Run: headless pygame with SDL's dummy video driver; simulated clock (each Clock.tick advances the game by its frame time, no real sleeping); random seed 0; keys injected as events and as key.get_pressed() state; no mouse input.
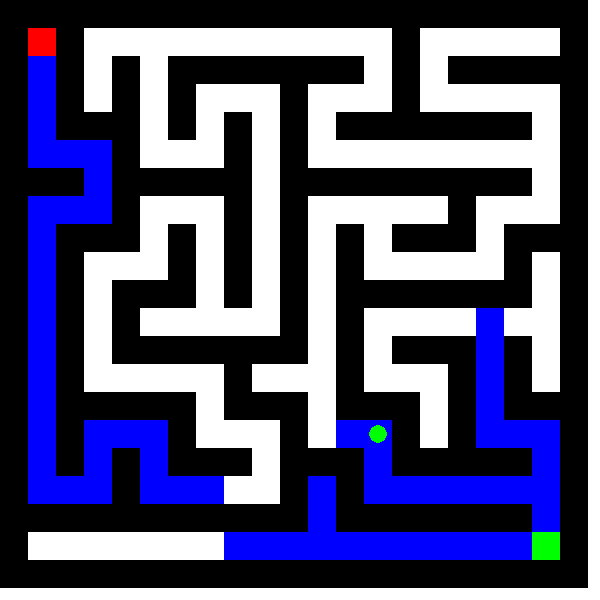
Frame 1 of 4 · flips 1–60 · no input
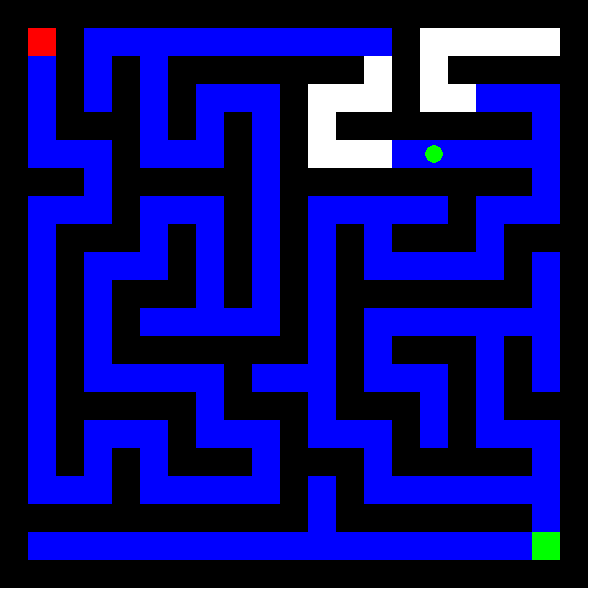
Frame 2 of 4 · flips 61–180 · tapped SPACE, RETURN · held RIGHT (→), D
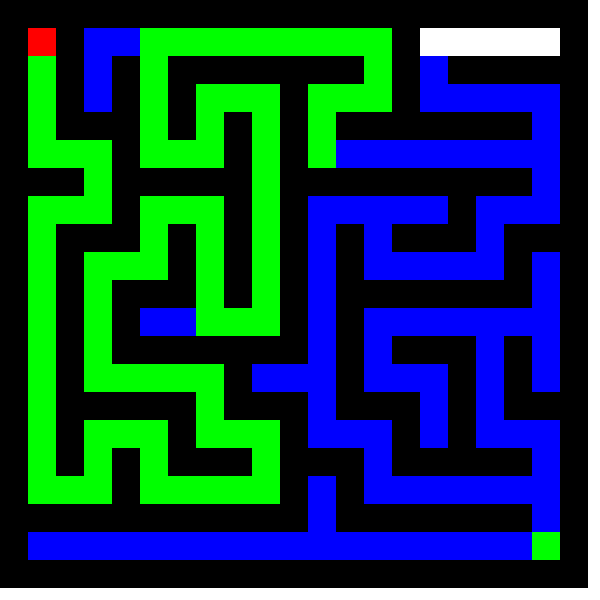
Frame 3 of 4 · flips 181–300 · held DOWN (↓), S
Frame 4 of 4 · flips 301–420 · held LEFT (←), A, UP (↑), W · screen unchanged from frame 3, image omitted

The pygame program that drew these frames:

import pygame
import random
import collections

# Initialize pygame
pygame.init()
SIZE = 21  
WIDTH, HEIGHT = 600, 600
BOX = WIDTH // SIZE
WHITE, BLACK, RED, GREEN, BLUE = (255, 255, 255), (0, 0, 0), (255, 0, 0), (0, 255, 0), (0, 0, 255)
screen = pygame.display.set_mode((WIDTH, HEIGHT))
pygame.display.set_caption("Bidirectional Maze Solver")

# Function to generate a random maze using depth-first search (DFS)
def generate_maze():
    grid = [[1] * SIZE for _ in range(SIZE)]
    stack = [(1, 1)]
    grid[1][1] = 0

    while stack:
        r, c = stack[-1]
        neighbors = [(r + dr * 2, c + dc * 2) for dr, dc in [(0, 1), (1, 0), (0, -1), (-1, 0)]
                     if 1 <= r + dr * 2 < SIZE - 1 and 1 <= c + dc * 2 < SIZE - 1 and grid[r + dr * 2][c + dc * 2]]
        
        if neighbors:
            nr, nc = random.choice(neighbors)
            grid[(r + nr) // 2][(c + nc) // 2] = grid[nr][nc] = 0
            stack.append((nr, nc))
        else:
            stack.pop()
    
    return grid

# Function to get valid neighbors
def neighbors(r, c):
    return [(nr, nc) for dr, dc in [(0, 1), (1, 0), (0, -1), (-1, 0)]
            if (nr := r + dr, nc := c + dc) and 0 <= nr < SIZE and 0 <= nc < SIZE and grid[nr][nc] == 0]

# Bidirectional BFS implementation
def bidirectional_bfs(start, end):
    queue_s, queue_e = collections.deque([start]), collections.deque([end])
    parent_s, parent_e = {start: None}, {end: None}
    visited_s, visited_e = set([start]), set([end])
    
    while queue_s and queue_e:
        for queue, parent, visited, other_visited in [(queue_s, parent_s, visited_s, visited_e), 
                                                      (queue_e, parent_e, visited_e, visited_s)]:
            if queue:
                node = queue.popleft()
                if node in other_visited:
                    return reconstruct_path(node, parent_s, parent_e), visited_s, visited_e

                for nxt in neighbors(*node):
                    if nxt not in visited:
                        visited.add(nxt)
                        parent[nxt] = node
                        queue.append(nxt)
                
                draw(visited_s, visited_e, node)  
        
    return [], visited_s, visited_e  # Return empty path if no solution

# Function to reconstruct the path after finding the meeting point
def reconstruct_path(mid, parent_s, parent_e):
    path = []
    while mid:
        path.append(mid)
        mid = parent_s[mid] if mid in parent_s else parent_e[mid]
    return path[::-1]

# Function to visualize the maze and pathfinding process
def draw(visited_s, visited_e, moving_point=None, path=[]):
    screen.fill(WHITE)
    
    # Draw maze walls and paths
    for r in range(SIZE):
        for c in range(SIZE):
            color = WHITE if grid[r][c] == 0 else BLACK
            pygame.draw.rect(screen, color, (c * BOX, r * BOX, BOX, BOX))

    # Draw visited nodes
    for r, c in visited_s: pygame.draw.rect(screen, BLUE, (c * BOX, r * BOX, BOX, BOX))
    for r, c in visited_e: pygame.draw.rect(screen, BLUE, (c * BOX, r * BOX, BOX, BOX))
    for r, c in path: pygame.draw.rect(screen, GREEN, (c * BOX, r * BOX, BOX, BOX))

    # Draw current moving point
    if moving_point:
        pygame.draw.circle(screen, GREEN, (moving_point[1] * BOX + BOX // 2, moving_point[0] * BOX + BOX // 2), BOX // 3)

    # Draw start and end points
    pygame.draw.rect(screen, RED, (start[1] * BOX, start[0] * BOX, BOX, BOX))
    pygame.draw.rect(screen, GREEN, (end[1] * BOX, end[0] * BOX, BOX, BOX))
    
    pygame.display.flip()
    pygame.time.wait(40)  

# Generate the maze and find a path using bidirectional BFS
grid = generate_maze()
start, end = (1, 1), (SIZE - 2, SIZE - 2)
path, visited_s, visited_e = bidirectional_bfs(start, end)

# Flag to stop the loop after the path is found
path_found = False

# Main loop to display the path and keep the window open until 'Q' is pressed
running = True
while running:
    for event in pygame.event.get():
        if event.type == pygame.QUIT:  # Ignore the default close event
            pass  # Do nothing when the close button is clicked

        elif event.type == pygame.KEYDOWN:
            if event.key == pygame.K_q:  # Close only when 'Q' is pressed
                running = False
    
    if path and not path_found:
        path_found = True  # Set the flag once the path is found
    
    draw(visited_s, visited_e, path=path)  # Draw the final path correctly

# Quit Pygame after exiting loop
pygame.quit()
